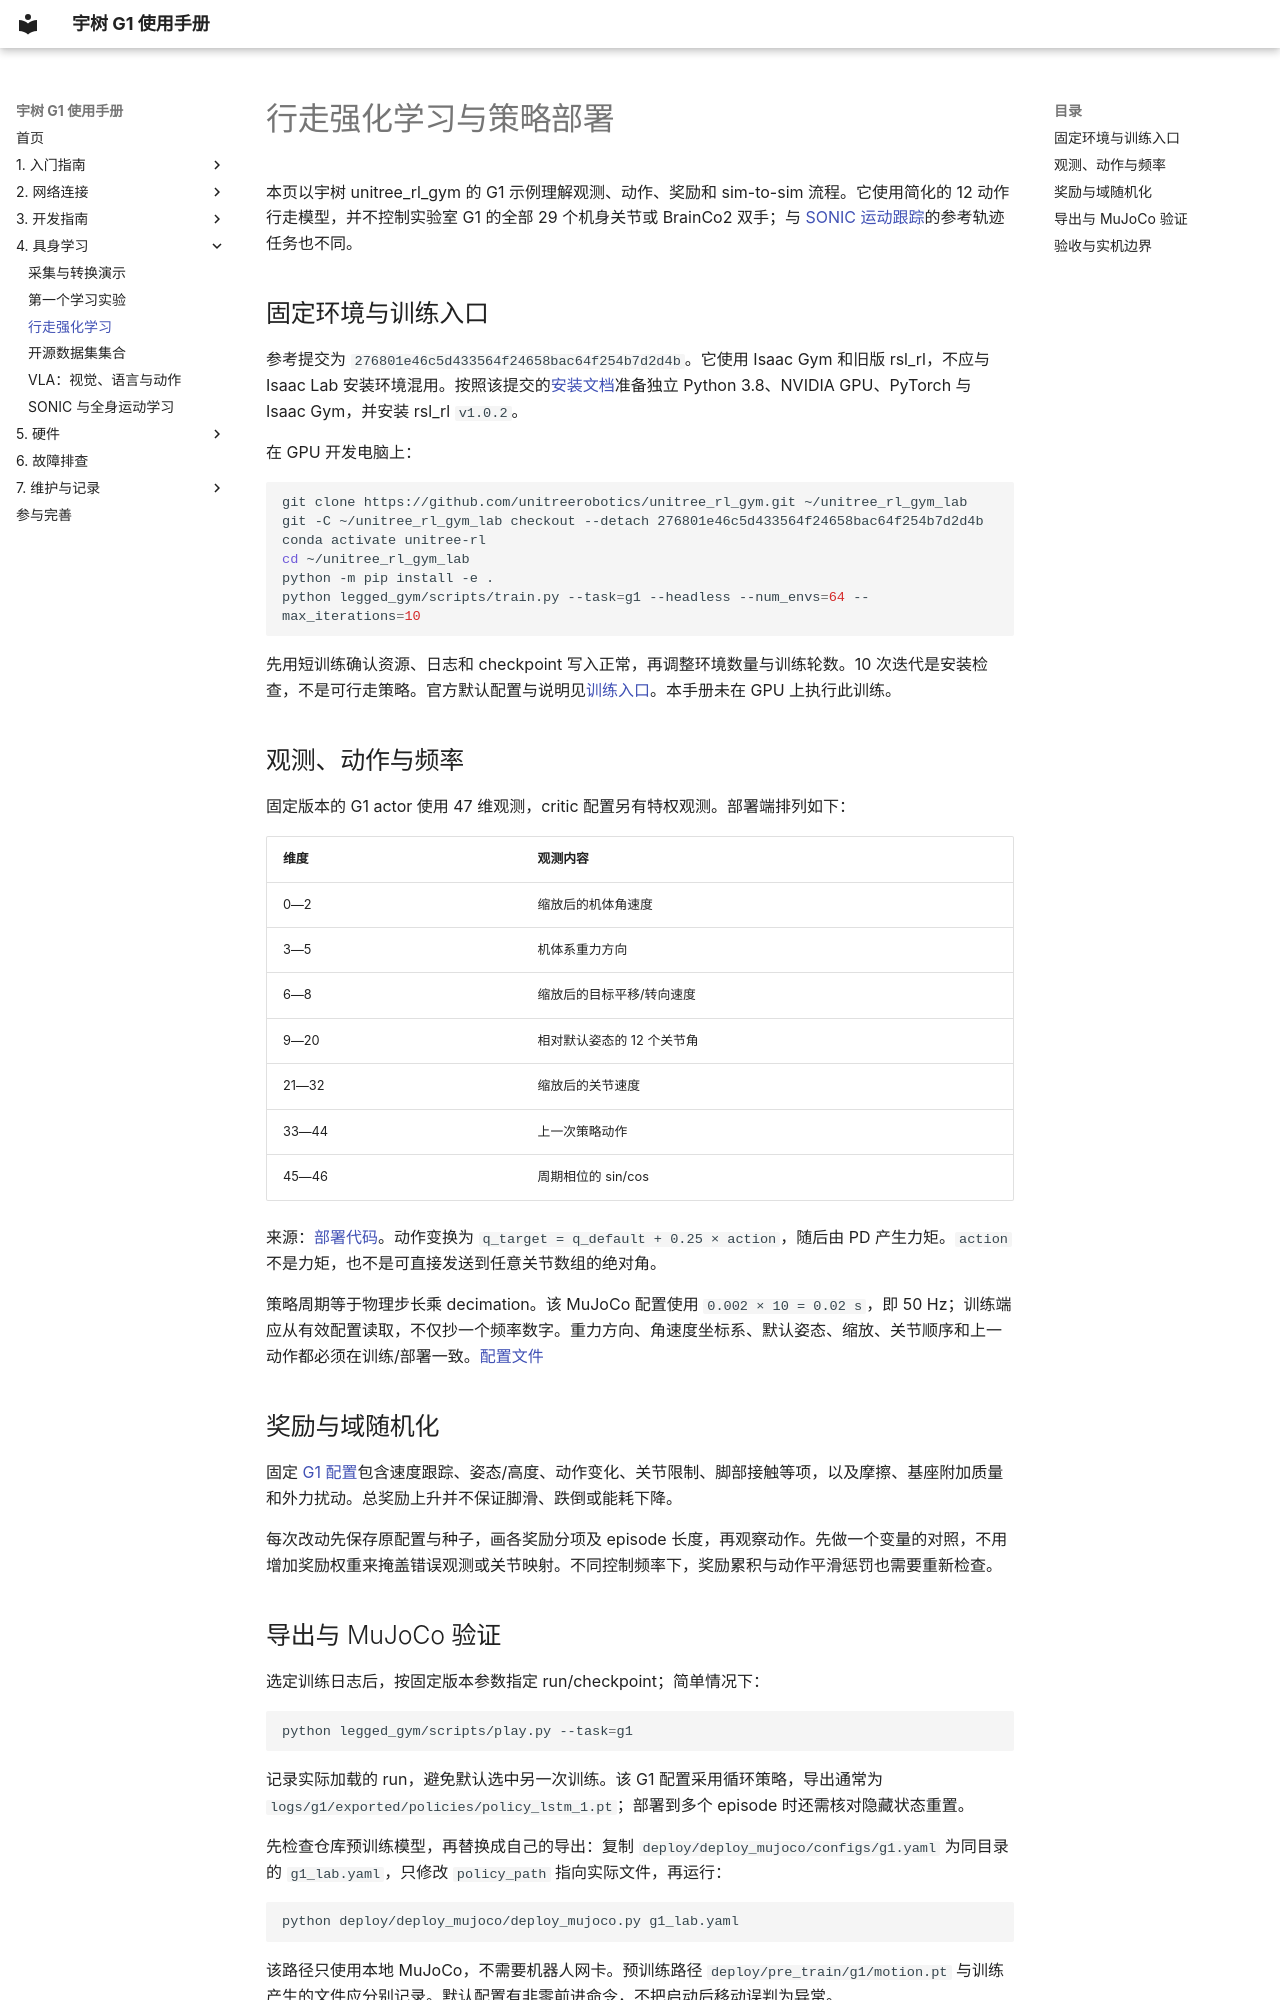

repository: yfrobotics/unitree-g1-handbook · page: learning/locomotion-rl/index.html · generator: mkdocs

# 行走强化学习与策略部署

本页以宇树 unitree_rl_gym 的 G1 示例理解观测、动作、奖励和 sim-to-sim 流程。它使用简化的 12 动作行走模型，并不控制实验室 G1 的全部 29 个机身关节或 BrainCo2 双手；与 [SONIC 运动跟踪](whole-body.md)的参考轨迹任务也不同。

## 固定环境与训练入口

参考提交为 `276801e46c5d433564f24658bac64f254b7d2d4b`。它使用 Isaac Gym 和旧版 rsl_rl，不应与 Isaac Lab 安装环境混用。按照该提交的[安装文档](https://github.com/unitreerobotics/unitree_rl_gym/blob/276801e46c5d433564f24658bac64f254b7d2d4b/doc/setup_en.md)准备独立 Python 3.8、NVIDIA GPU、PyTorch 与 Isaac Gym，并安装 rsl_rl `v1.0.2`。

在 GPU 开发电脑上：

```bash
git clone https://github.com/unitreerobotics/unitree_rl_gym.git ~/unitree_rl_gym_lab
git -C ~/unitree_rl_gym_lab checkout --detach 276801e46c5d433564f24658bac64f254b7d2d4b
conda activate unitree-rl
cd ~/unitree_rl_gym_lab
python -m pip install -e .
python legged_gym/scripts/train.py --task=g1 --headless --num_envs=64 --max_iterations=10
```

先用短训练确认资源、日志和 checkpoint 写入正常，再调整环境数量与训练轮数。10 次迭代是安装检查，不是可行走策略。官方默认配置与说明见[训练入口](https://github.com/unitreerobotics/unitree_rl_gym/blob/276801e46c5d433564f24658bac64f254b7d2d4b/README.md)。本手册未在 GPU 上执行此训练。

## 观测、动作与频率

固定版本的 G1 actor 使用 47 维观测，critic 配置另有特权观测。部署端排列如下：

| 维度 | 观测内容 |
| --- | --- |
| 0—2 | 缩放后的机体角速度 |
| 3—5 | 机体系重力方向 |
| 6—8 | 缩放后的目标平移/转向速度 |
| 9—20 | 相对默认姿态的 12 个关节角 |
| 21—32 | 缩放后的关节速度 |
| 33—44 | 上一次策略动作 |
| 45—46 | 周期相位的 sin/cos |

来源：[部署代码](https://github.com/unitreerobotics/unitree_rl_gym/blob/276801e46c5d433564f24658bac64f254b7d2d4b/deploy/deploy_mujoco/deploy_mujoco.py)。动作变换为 `q_target = q_default + 0.25 × action`，随后由 PD 产生力矩。`action` 不是力矩，也不是可直接发送到任意关节数组的绝对角。

策略周期等于物理步长乘 decimation。该 MuJoCo 配置使用 `0.002 × 10 = 0.02 s`，即 50 Hz；训练端应从有效配置读取，不仅抄一个频率数字。重力方向、角速度坐标系、默认姿态、缩放、关节顺序和上一动作都必须在训练/部署一致。[配置文件](https://github.com/unitreerobotics/unitree_rl_gym/blob/276801e46c5d433564f24658bac64f254b7d2d4b/deploy/deploy_mujoco/configs/g1.yaml)

## 奖励与域随机化

固定 [G1 配置](https://github.com/unitreerobotics/unitree_rl_gym/blob/276801e46c5d433564f24658bac64f254b7d2d4b/legged_gym/envs/g1/g1_config.py)包含速度跟踪、姿态/高度、动作变化、关节限制、脚部接触等项，以及摩擦、基座附加质量和外力扰动。总奖励上升并不保证脚滑、跌倒或能耗下降。

每次改动先保存原配置与种子，画各奖励分项及 episode 长度，再观察动作。先做一个变量的对照，不用增加奖励权重来掩盖错误观测或关节映射。不同控制频率下，奖励累积与动作平滑惩罚也需要重新检查。
